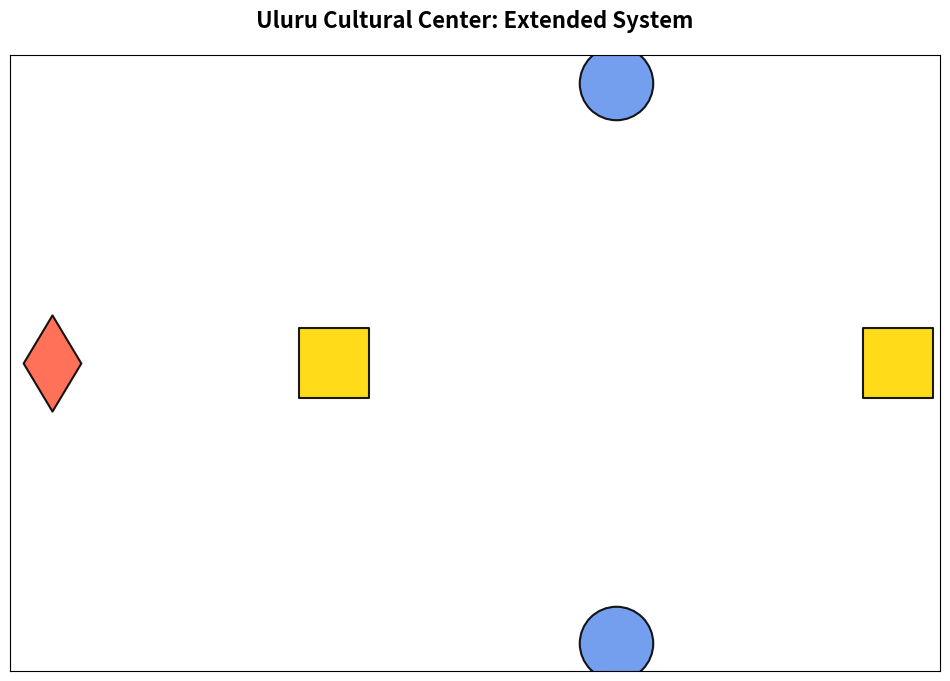

The matplotlib source for this figure: (Note: this script raises an exception after producing the figure.)
import matplotlib.pyplot as plt
import networkx as nx
import numpy as np




def create_diagram(title, nodes, edges, node_labels=None, node_types=None, edge_labels=None):
    graph = nx.DiGraph()
    
    graph.add_nodes_from(nodes)
    graph.add_edges_from(edges)
    
    if node_labels is None:
        node_labels = {node: node for node in nodes}
    if node_types is None:
        node_types = {node: 'agent' for node in nodes}
    if edge_labels is None:
        edge_labels = {}

    plt.figure(figsize=(12, 8))
    plt.title(title, fontsize=16, fontweight='bold', pad=20)
    
    pos = {}
    horizontal_spacing = 1.0
    vertical_spacing = 0.7
    
    pos["Visitor Input"] = (0, 0)
    pos["Language Identification"] = (horizontal_spacing, 0)
    pos["Arrernte Language Specialist"] = (2*horizontal_spacing, vertical_spacing)
    pos["Pitjantjatjara Language Specialist"] = (2*horizontal_spacing, -vertical_spacing)
    pos["Knowledge Base Lookup"] = (3*horizontal_spacing, 0)
    
    node_colors = []
    node_shapes = []
    node_sizes = []
    
    for node in nodes:
        node_type = node_types.get(node, 'agent')
        
        if node_type == 'agent':
            node_colors.append("#6495ED")
            node_shapes.append('o')
            node_sizes.append(2800)
        elif node_type == 'tool':
            node_colors.append("#FFD700")
            node_shapes.append('s')
            node_sizes.append(2600)
        elif node_type == 'user':
            node_colors.append("#FF6347")
            node_shapes.append('d')
            node_sizes.append(2400)
        elif node_type == 'data':
            node_colors.append("#90EE90")
            node_shapes.append('h')
            node_sizes.append(2500)
        else:
            node_colors.append("#C0C0C0")
            node_shapes.append('p')
            node_sizes.append(2300)

    for i, node in enumerate(nodes):
        nx.draw_networkx_nodes(graph, pos, 
                             nodelist=[node],
                             node_color=[node_colors[i]], 
                             node_shape=node_shapes[i],
                             node_size=node_sizes[i],
                             edgecolors='black', 
                             linewidths=1.5, 
                             alpha=0.9)
    
    nx.draw_networkx_edges(graph, pos, 
                         edge_color="black", 
                         arrowsize=25,
                         width=2.0, 
                         alpha=0.9, 
                         arrowstyle='-|>', 
                         connectionstyle="arc3,rad=0.1")

    for node, (x, y) in pos.items():
        plt.text(x, y, node_labels[node], 
                fontsize=11, 
                ha='center', 
                va='center',
                fontweight='bold',
                bbox=dict(facecolor='white', 
                         alpha=0.8, 
                         edgecolor='lightgray', 
                         boxstyle='round,pad=0.5'),
                zorder=5)
        
    # Draw edges on top using matplotlib patches for proper layering
    from matplotlib.patches import FancyArrowPatch
    
    for edge in edges:
        start_pos = pos[edge[0]]
        end_pos = pos[edge[1]]
        
        # Calculate the direction vector
        dx = end_pos[0] - start_pos[0]
        dy = end_pos[1] - start_pos[1]
        distance = np.sqrt(dx**2 + dy**2)
        
        # Normalize the direction vector
        if distance > 0:
            dx_norm = dx / distance
            dy_norm = dy / distance
        else:
            dx_norm = dy_norm = 0
        
        # Simple offset from box edges
        offset = 0.4
        
        # Calculate start and end points outside the boxes
        start_adjusted = (start_pos[0] + offset * dx_norm, start_pos[1] + offset * dy_norm)
        end_adjusted = (end_pos[0] - offset * dx_norm, end_pos[1] - offset * dy_norm)
        
        # Determine curve direction to ensure concave shape (curve toward center of diagram)
        # Calculate center of diagram
        center_x = sum(pos[node][0] for node in pos) / len(pos)
        center_y = sum(pos[node][1] for node in pos) / len(pos)
        
        # Calculate midpoint of arrow
        mid_x = (start_adjusted[0] + end_adjusted[0]) / 2
        mid_y = (start_adjusted[1] + end_adjusted[1]) / 2
        
        # Determine if midpoint is above/below or left/right of center to pick curve direction
        if abs(mid_x - center_x) > abs(mid_y - center_y):
            # Horizontal dominant - curve toward vertical center
            curve_rad = 0.15 if mid_y > center_y else -0.15
        else:
            # Vertical dominant - curve toward horizontal center  
            curve_rad = 0.15 if mid_x > center_x else -0.15
        
        arrow = FancyArrowPatch(start_adjusted, end_adjusted,
                               connectionstyle=f"arc3,rad={curve_rad}",
                               arrowstyle='-|>',
                               mutation_scale=20,
                               linewidth=2.0,
                               color='black',
                               alpha=0.9,
                               zorder=10)
        plt.gca().add_patch(arrow)

    if edge_labels:
        for edge, label in edge_labels.items():
            x1, y1 = pos[edge[0]]
            x2, y2 = pos[edge[1]]
            x = (x1 + x2) / 2
            y = (y1 + y2) / 2 + 0.15
            plt.text(x, y, label, 
                    fontsize=12, 
                    ha='center',
                    va='center',
                    fontweight='bold',
                    color='darkblue',
                    bbox=dict(facecolor='white', 
                             alpha=0.9,
                             edgecolor='blue',
                             boxstyle='round,pad=0.3'))

    legend_elements = [
        plt.Line2D([0], [0], marker='o', color='w', markerfacecolor="#6495ED", markersize=15, label='Agent'),
        plt.Line2D([0], [0], marker='s', color='w', markerfacecolor="#FFD700", markersize=15, label='Tool/Resource'),
        plt.Line2D([0], [0], marker='d', color='w', markerfacecolor="#FF6347", markersize=15, label='User Interface'),
        plt.Line2D([0], [0], marker='h', color='w', markerfacecolor="#90EE90", markersize=15, label='Data Component')
    ]
    plt.legend(handles=legend_elements, loc='upper right', fontsize=12)

    plt.axis("off")
    plt.tight_layout()
    
    # Save the diagram as an image file
    filename = title.replace(' ', '_').replace(':', '') + '.png'
    plt.savefig(filename, dpi=300, bbox_inches='tight')
    print(f"Diagram saved as: {filename}")
    plt.close()



""" 
Suggested Extensions, Pick One or Mix
1. Add a "Translation Verification Agent"
This agent checks if the translation preserves meaning/cultural context.

Comes after the language specialist and before the response goes to the user.

2. Add a "Multimodal Media Tool"
A tool that retrieves images/audio relevant to the query (e.g., a sound clip of a traditional song or image of a local artifact).

Connects to both the language specialist and the knowledge base.

3. Add a "Feedback Collector"
Captures user feedback after receiving information.

Helps improve future responses and tracks which areas need more detail or clarification.

4. Add a "Cultural Sensitivity Checker" Tool
Ensures that knowledge being returned is appropriate to share (some Indigenous knowledge is restricted or sacred).


"""


def extended_uluru_exercise():
    # Existing Nodes
    nodes = [
        "Visitor Input",
        "Language Identification",
        "Arrernte Language Specialist",
        "Pitjantjatjara Language Specialist",
        "Knowledge Base Lookup",
        # New nodes
        "Translation Verification Agent",
        "Multimodal Media Tool",
        "Feedback Collector",
        "Cultural Sensitivity Checker"
    ]
    
    edges = [
        ("Visitor Input", "Language Identification"),
        ("Language Identification", "Arrernte Language Specialist"),
        ("Language Identification", "Pitjantjatjara Language Specialist"),
        ("Arrernte Language Specialist", "Knowledge Base Lookup"),
        ("Pitjantjatjara Language Specialist", "Knowledge Base Lookup"),
        ("Knowledge Base Lookup", "Arrernte Language Specialist"),
        ("Knowledge Base Lookup", "Pitjantjatjara Language Specialist"),
        ("Arrernte Language Specialist", "Language Identification"),
        ("Pitjantjatjara Language Specialist", "Language Identification"),
        ("Language Identification", "Visitor Input"),

        # New edges
        ("Arrernte Language Specialist", "Translation Verification Agent"),
        ("Pitjantjatjara Language Specialist", "Translation Verification Agent"),
        ("Translation Verification Agent", "Language Identification"),

        ("Knowledge Base Lookup", "Multimodal Media Tool"),
        ("Multimodal Media Tool", "Arrernte Language Specialist"),
        ("Multimodal Media Tool", "Pitjantjatjara Language Specialist"),

        ("Knowledge Base Lookup", "Cultural Sensitivity Checker"),
        ("Cultural Sensitivity Checker", "Arrernte Language Specialist"),
        ("Cultural Sensitivity Checker", "Pitjantjatjara Language Specialist"),

        ("Visitor Input", "Feedback Collector")
    ]
    
    node_types = {
        "Visitor Input": "user",
        "Language Identification": "tool",
        "Arrernte Language Specialist": "agent",
        "Pitjantjatjara Language Specialist": "agent",
        "Knowledge Base Lookup": "tool",
        "Translation Verification Agent": "agent",
        "Multimodal Media Tool": "tool",
        "Feedback Collector": "tool",
        "Cultural Sensitivity Checker": "tool"
    }

    edge_labels = {
        ("Language Identification", "Visitor Input"): "Formatted Response",
        ("Translation Verification Agent", "Arrernte Language Specialist"): "Verified Translation",
        ("Translation Verification Agent", "Pitjantjatjara Language Specialist"): "Verified Translation"
    }

    create_diagram(
        "Uluru Cultural Center: Extended System",
        nodes,
        edges,
        None,
        node_types
        #edge_labels
    )
if __name__ == "__main__":
    extended_uluru_exercise()
